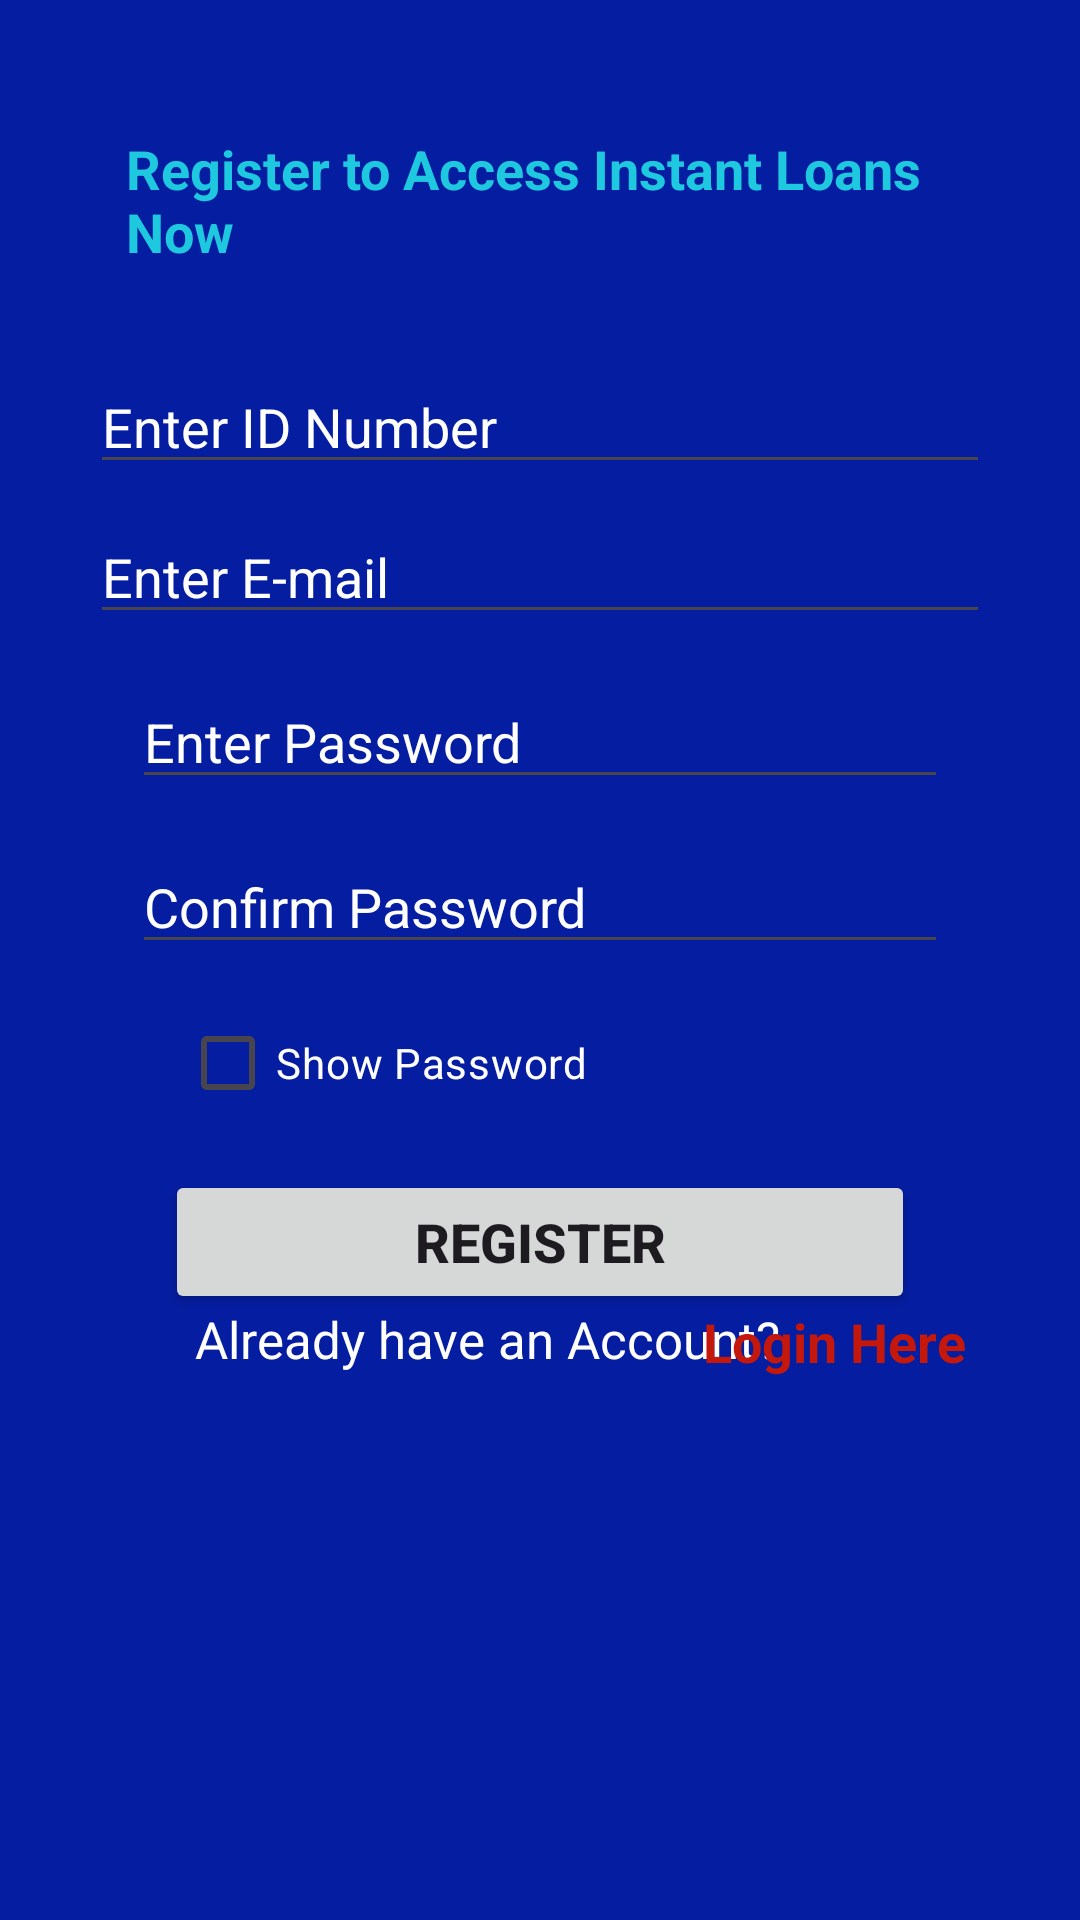

Reconstruct the res/layout file that produces this screen, plus the resources it refers to.
<!-- AndroidManifest.xml: application theme Theme.DakikaLoanApp -->
<!-- res/layout/activity_register.xml -->
<?xml version="1.0" encoding="utf-8"?>
<RelativeLayout xmlns:android="http://schemas.android.com/apk/res/android"
    xmlns:app="http://schemas.android.com/apk/res-auto"
    xmlns:tools="http://schemas.android.com/tools"
    android:layout_width="match_parent"
    android:layout_height="match_parent"
    android:background="#051DA1"
    tools:context=".RegisterActivity">

    <TextView
        android:textStyle="bold"
        android:layout_centerHorizontal="true"
        android:id="@+id/mTvTitle"
        android:layout_width="wrap_content"
        android:layout_height="wrap_content"
        android:layout_marginStart="84dp"
        android:layout_marginTop="44dp"
        android:text="Register to Access Instant Loans Now"
        android:textColor="#1EC9DF"
        android:textSize="18dp"
        app:layout_constraintBottom_toTopOf="@+id/editTextTextEmailAddress"
        app:layout_constraintStart_toStartOf="@+id/editTextTextEmailAddress" />

    <EditText
        android:textColorHint="@color/white"
        android:id="@+id/editTextTextEmailAddress"
        android:layout_width="300dp"
        android:layout_height="wrap_content"
        android:layout_centerHorizontal="true"
        android:layout_marginTop="170dp"
        android:ems="10"
        android:hint="Enter E-mail"
        android:inputType="textEmailAddress"
        android:textColor="@color/white"
        android:textSize="18sp"
        app:layout_constraintEnd_toEndOf="@+id/editTextTextPassword"
        app:layout_constraintHorizontal_bias="0.0"
        app:layout_constraintStart_toStartOf="@+id/editTextTextPassword"
        app:layout_constraintTop_toTopOf="parent" />

    <TextView
        android:textColor="@color/white"
        android:layout_width="wrap_content"
        android:layout_height="wrap_content"
        android:text="Already have an Account?"
        android:layout_marginLeft="65dp"
        android:layout_marginTop="435dp"
        android:textSize="17sp"
        />

    <TextView
        android:textStyle="bold"
        android:textColor="#C5180C"
        android:id="@+id/mTvreg"
        android:layout_width="wrap_content"
        android:layout_height="wrap_content"
        android:layout_marginLeft="230dp"
        android:layout_marginTop="435dp"
        android:text=" Login Here"
        android:textSize="18sp"
        app:layout_constraintEnd_toEndOf="parent"
        app:layout_constraintTop_toBottomOf="@+id/buttonlogin" />

    <EditText
        android:textColorHint="@color/white"
        android:layout_centerHorizontal="true"
        android:id="@+id/editTextTextPassword"
        android:layout_width="300dp"
        android:layout_height="wrap_content"
        android:layout_marginTop="225dp"
        android:layout_marginEnd="88dp"
        android:ems="10"
        android:hint="Enter Password"
        android:inputType="numberPassword"
        android:textColor="@color/white"
        android:textSize="18sp"
        app:layout_constraintEnd_toEndOf="parent"
        app:layout_constraintTop_toBottomOf="@+id/editTextTextEmailAddress" />

    <EditText
        android:textColorHint="@color/white"
        android:layout_centerHorizontal="true"
        android:id="@+id/editConfirmTextPassword"
        android:layout_width="300dp"
        android:layout_height="wrap_content"
        android:layout_marginTop="280dp"
        android:layout_marginEnd="88dp"
        android:ems="10"
        android:hint="Confirm Password"
        android:inputType="numberPassword"
        android:textColor="@color/white"
        android:textSize="18sp"
        app:layout_constraintEnd_toEndOf="parent"
        app:layout_constraintTop_toBottomOf="@+id/editTextTextEmailAddress" />


    <Button
        android:id="@+id/buttonlogin"
        android:layout_width="250dp"
        android:layout_height="wrap_content"
        android:layout_centerHorizontal="true"
        android:layout_marginStart="84dp"
        android:layout_marginTop="390dp"
        android:text="Register"
        android:textSize="18sp"
        android:textStyle="bold"
        app:layout_constraintStart_toStartOf="@+id/editTextTextPassword"
        app:layout_constraintTop_toBottomOf="@+id/editTextTextPassword" />

    <CheckBox
        android:layout_marginLeft="60dp"
        android:id="@+id/showPasswordCheckBox"
        android:layout_width="wrap_content"
        android:layout_height="wrap_content"
        android:layout_below="@+id/editConfirmTextPassword"
        android:layout_marginTop="9dp"
        android:text="Show Password"
        android:textColor="@color/white" />

    <EditText
        android:textColorHint="@color/white"
        android:textColor="@color/white"
        android:hint="Enter ID Number"
        android:layout_centerHorizontal="true"
        android:layout_marginTop="120dp"
        android:id="@+id/idnumber"
        android:layout_width="300dp"
        android:layout_height="wrap_content"
        android:ems="10"
        android:inputType="number" />

</RelativeLayout>
<!-- resources referenced by this layout -->
<resources>
  <color name="white">#FFFFFFFF</color>
  <style name="Theme.DakikaLoanApp" parent="Base.Theme.DakikaLoanApp" />
  <style name="Base.Theme.DakikaLoanApp" parent="Theme.Material3.DayNight.NoActionBar">
          
          
      </style>
</resources>
